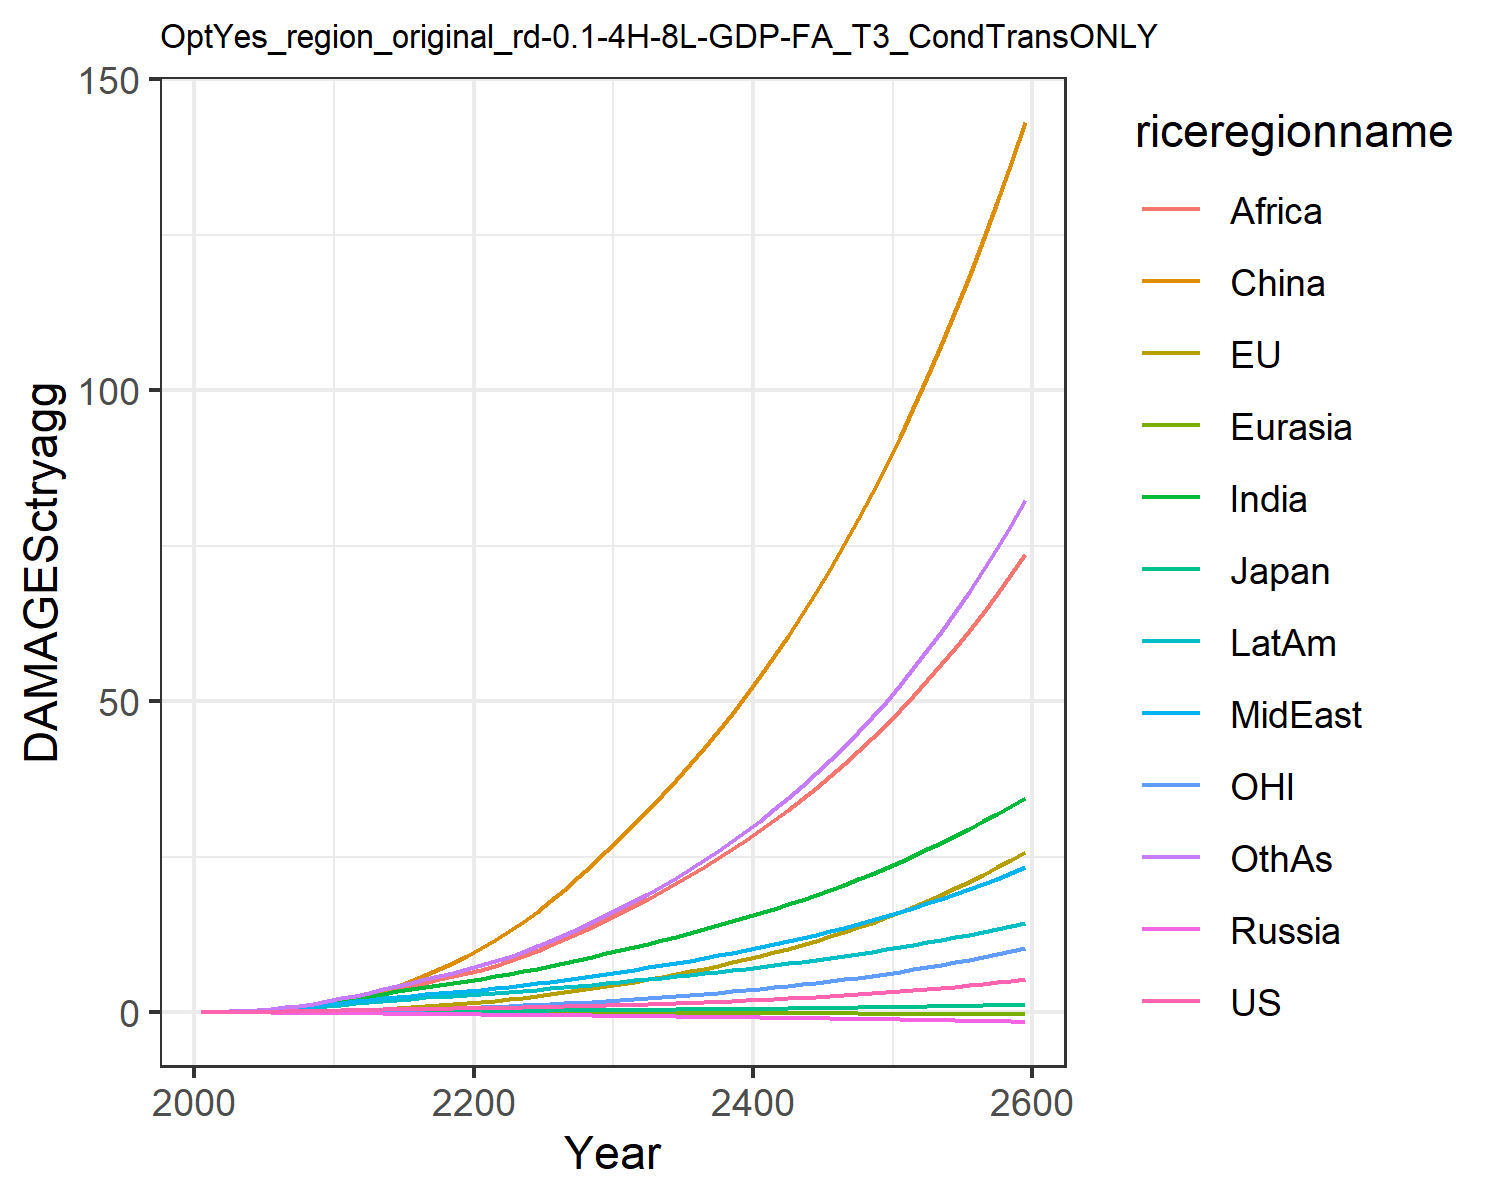

The data file committed next to this chart (first rows):
0.007478281832979454, -0.02180058759567689, 0.007208811494676664, -0.012941089953060345, -0.0018130655973688644, 0.00395249353461779, 0.02779970990191068, 0.029216718629302748, 0.011889023487370655, 0.03758942010103901, -0.0019022340039559968, 0.03160272457524255
0.0134, -0.01332, 0.01076, -0.02089, -0.002838, 0.04566, 0.06237, 0.06021, 0.02889, 0.07001, 0.004748, 0.05951
0.02359, -0.01621, 0.01567, -0.03099, -0.004615, 0.09155, 0.1195, 0.1104, 0.0619, 0.1215, 0.008421, 0.1164
0.03821, -0.01348, 0.02136, -0.04272, -0.006877, 0.1622, 0.2068, 0.1851, 0.121, 0.1938, 0.01524, 0.2075
0.05771, -0.005391, 0.02697, -0.05613, -0.0096, 0.262, 0.3304, 0.2876, 0.2174, 0.2865, 0.02479, 0.3414
0.08193, 0.009602, 0.03395, -0.071, -0.01267, 0.3939, 0.4868, 0.4136, 0.3526, 0.3961, 0.03709, 0.5167
0.1107, 0.03222, 0.04223, -0.08689, -0.01604, 0.5653, 0.6765, 0.5648, 0.5292, 0.5234, 0.05211, 0.7366
0.1443, 0.06321, 0.05102, -0.1031, -0.01962, 0.7805, 0.9058, 0.7481, 0.7645, 0.6694, 0.07025, 1.012
0.1826, 0.1032, 0.0601, -0.1193, -0.02335, 1.042, 1.174, 0.9653, 1.07, 0.8327, 0.09173, 1.347
0.2251, 0.1523, 0.06928, -0.1352, -0.02715, 1.35, 1.48, 1.218, 1.456, 1.011, 0.1165, 1.744
0.2704, 0.2136, 0.08015, -0.1549, -0.03147, 1.735, 1.819, 1.473, 1.881, 1.203, 0.1468, 2.186
0.3149, 0.2908, 0.09269, -0.1788, -0.03642, 2.231, 2.179, 1.704, 2.305, 1.399, 0.1843, 2.658
0.3627, 0.3858, 0.1064, -0.2047, -0.04173, 2.798, 2.556, 1.949, 2.753, 1.606, 0.2292, 3.139
0.4074, 0.4948, 0.1195, -0.2298, -0.04708, 3.444, 2.935, 2.186, 3.227, 1.805, 0.2793, 3.645
0.4491, 0.616, 0.1319, -0.2541, -0.05247, 4.174, 3.312, 2.413, 3.72, 1.994, 0.3339, 4.17
0.4876, 0.7496, 0.1437, -0.2774, -0.05786, 4.985, 3.679, 2.63, 4.224, 2.173, 0.393, 4.704
0.523, 0.8957, 0.1548, -0.2998, -0.06322, 5.876, 4.031, 2.835, 4.734, 2.339, 0.457, 5.241
0.5563, 1.055, 0.1653, -0.3212, -0.06852, 6.844, 4.367, 3.03, 5.247, 2.493, 0.5257, 5.783
0.5886, 1.227, 0.1756, -0.342, -0.07374, 7.89, 4.693, 3.218, 5.762, 2.638, 0.5994, 6.332
0.6212, 1.412, 0.1859, -0.3624, -0.07889, 9.013, 5.008, 3.401, 6.279, 2.775, 0.6782, 6.889
0.6544, 1.612, 0.1964, -0.3823, -0.08411, 10.23, 5.347, 3.6, 6.839, 2.922, 0.7625, 7.497
0.6889, 1.828, 0.2074, -0.4018, -0.08948, 11.56, 5.726, 3.827, 7.466, 3.085, 0.8526, 8.182
0.7257, 2.06, 0.2189, -0.4215, -0.09488, 12.99, 6.124, 4.068, 8.19, 3.254, 0.9485, 8.919
0.7653, 2.308, 0.231, -0.4415, -0.1003, 14.51, 6.539, 4.323, 8.979, 3.431, 1.05, 9.705
0.8081, 2.572, 0.2438, -0.462, -0.1058, 16.14, 6.971, 4.59, 9.822, 3.614, 1.159, 10.54
0.8544, 2.854, 0.2574, -0.4832, -0.1113, 17.87, 7.421, 4.87, 10.72, 3.805, 1.273, 11.43
0.9045, 3.153, 0.2718, -0.5052, -0.117, 19.7, 7.891, 5.166, 11.67, 4.004, 1.395, 12.37
0.9584, 3.471, 0.2871, -0.528, -0.1226, 21.64, 8.38, 5.475, 12.67, 4.211, 1.524, 13.37
1.016, 3.809, 0.3031, -0.5515, -0.1284, 23.69, 8.887, 5.798, 13.72, 4.426, 1.66, 14.43
1.078, 4.166, 0.3201, -0.5758, -0.1342, 25.85, 9.414, 6.135, 14.82, 4.648, 1.804, 15.55
1.143, 4.534, 0.3372, -0.5998, -0.1398, 28.06, 9.943, 6.476, 15.94, 4.869, 1.951, 16.69
1.209, 4.906, 0.3542, -0.6231, -0.1452, 30.27, 10.47, 6.817, 17.08, 5.084, 2.101, 17.86
1.278, 5.29, 0.3717, -0.6466, -0.1505, 32.54, 11, 7.166, 18.25, 5.302, 2.254, 19.06
1.35, 5.69, 0.3898, -0.6706, -0.1558, 34.88, 11.55, 7.526, 19.45, 5.525, 2.414, 20.32
1.427, 6.107, 0.4086, -0.6951, -0.1612, 37.31, 12.12, 7.898, 20.7, 5.754, 2.58, 21.63
1.507, 6.542, 0.4281, -0.7202, -0.1666, 39.83, 12.7, 8.282, 22, 5.989, 2.753, 23
1.592, 6.996, 0.4483, -0.746, -0.1721, 42.45, 13.3, 8.681, 23.34, 6.23, 2.934, 24.43
1.681, 7.472, 0.4694, -0.7724, -0.1776, 45.18, 13.92, 9.094, 24.73, 6.478, 3.123, 25.92
1.774, 7.969, 0.4913, -0.7994, -0.1831, 48.01, 14.56, 9.521, 26.17, 6.733, 3.32, 27.48
1.873, 8.489, 0.5141, -0.8272, -0.1887, 50.96, 15.22, 9.964, 27.67, 6.995, 3.526, 29.1
1.976, 9.033, 0.5378, -0.8556, -0.1944, 54.03, 15.9, 10.42, 29.23, 7.265, 3.741, 30.8
2.085, 9.602, 0.5624, -0.8847, -0.2001, 57.22, 16.61, 10.9, 30.84, 7.543, 3.966, 32.58
2.199, 10.2, 0.5881, -0.9146, -0.2058, 60.53, 17.33, 11.39, 32.52, 7.829, 4.201, 34.43
2.319, 10.82, 0.6147, -0.9453, -0.2117, 63.99, 18.09, 11.9, 34.26, 8.124, 4.447, 36.37
2.445, 11.47, 0.6424, -0.9767, -0.2176, 67.58, 18.86, 12.43, 36.06, 8.427, 4.704, 38.39
2.577, 12.15, 0.6713, -1.009, -0.2236, 71.32, 19.67, 12.98, 37.94, 8.739, 4.973, 40.5
2.716, 12.87, 0.7013, -1.042, -0.2296, 75.21, 20.5, 13.55, 39.89, 9.061, 5.253, 42.71
2.861, 13.62, 0.7325, -1.076, -0.2358, 79.26, 21.36, 14.15, 41.92, 9.392, 5.547, 45.01
3.014, 14.4, 0.7649, -1.111, -0.242, 83.48, 22.25, 14.76, 44.03, 9.734, 5.853, 47.42
3.174, 15.21, 0.7987, -1.147, -0.2482, 87.87, 23.17, 15.4, 46.22, 10.09, 6.174, 49.94
3.342, 16.07, 0.8338, -1.183, -0.2546, 92.45, 24.13, 16.06, 48.5, 10.45, 6.509, 52.57
3.518, 16.97, 0.8704, -1.221, -0.261, 97.21, 25.12, 16.74, 50.87, 10.83, 6.859, 55.32
3.703, 17.9, 0.9084, -1.259, -0.2675, 102.2, 26.15, 17.46, 53.34, 11.21, 7.225, 58.19
3.897, 18.88, 0.948, -1.299, -0.2741, 107.3, 27.21, 18.2, 55.91, 11.61, 7.608, 61.2
4.1, 19.91, 0.9892, -1.34, -0.2808, 112.7, 28.32, 18.97, 58.58, 12.02, 8.007, 64.33
4.313, 20.98, 1.032, -1.382, -0.2875, 118.3, 29.47, 19.77, 61.36, 12.45, 8.425, 67.61
4.537, 22.1, 1.077, -1.425, -0.2944, 124.1, 30.66, 20.6, 64.26, 12.89, 8.862, 71.04
4.771, 23.27, 1.123, -1.469, -0.3013, 130.2, 31.89, 21.46, 67.27, 13.34, 9.319, 74.63
5.017, 24.5, 1.172, -1.514, -0.3083, 136.5, 33.17, 22.35, 70.41, 13.81, 9.796, 78.37
5.275, 25.79, 1.222, -1.561, -0.3153, 143.1, 34.5, 23.29, 73.67, 14.3, 10.29, 82.29
